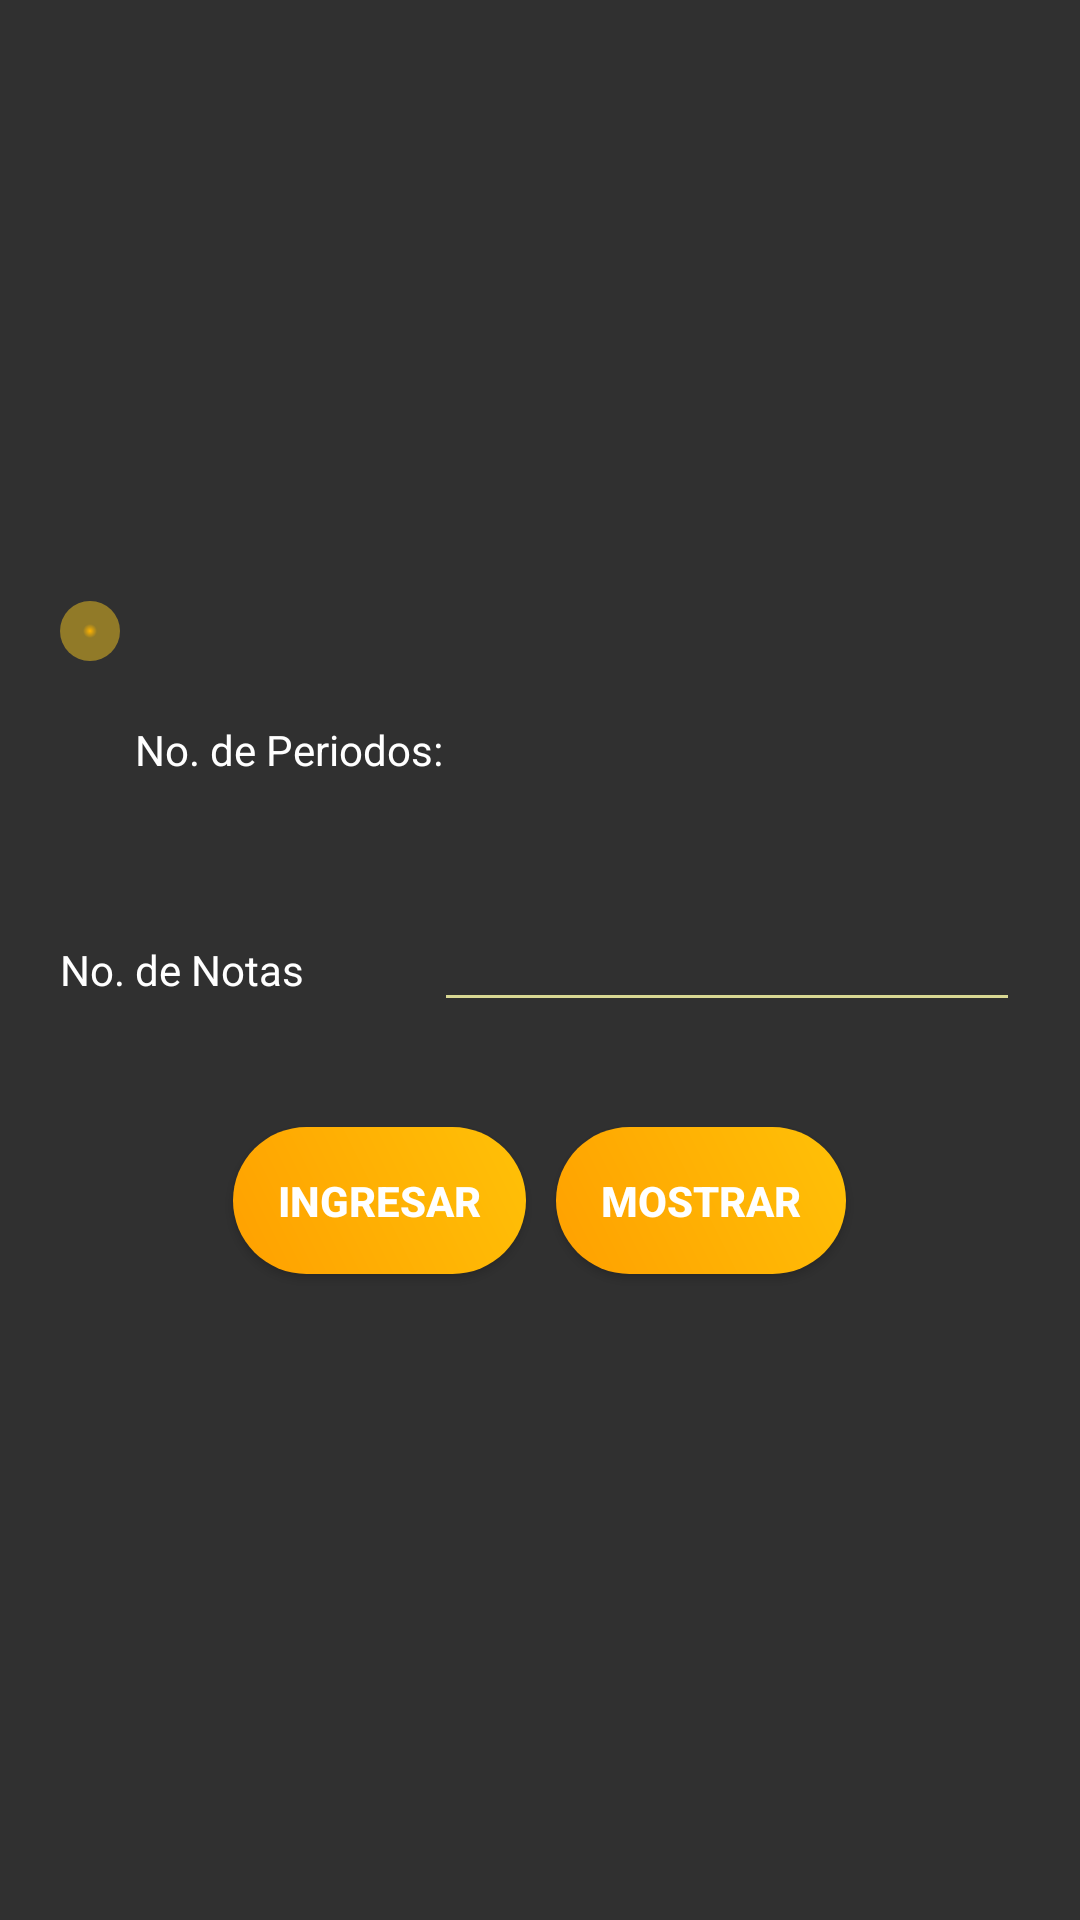

Produce the Android XML layout that renders to this screen, including the resource entries it uses.
<!-- AndroidManifest.xml: application theme AppTheme -->
<!-- res/layout/activity_notas_teoricas.xml -->
<?xml version="1.0" encoding="utf-8"?>
<LinearLayout xmlns:android="http://schemas.android.com/apk/res/android"
    xmlns:app="http://schemas.android.com/apk/res-auto"
    xmlns:tools="http://schemas.android.com/tools"
    android:layout_width="match_parent"
    android:layout_height="match_parent"
    android:orientation="vertical"
    android:gravity="center"
    android:background="@color/greyblack"
    tools:context="com.example.pedro.promediodenotas.NotasTeoricas">

    <SeekBar
        android:id="@+id/skbPeriodo"
        android:layout_width="fill_parent"
        android:layout_height="wrap_content"
        android:layout_alignParentLeft="true"
        android:layout_centerVertical="true"
        android:layout_marginLeft="10dp"
        android:layout_marginRight="10dp"
        android:paddingRight="20dp"
        android:paddingLeft="20dp"
        android:progressDrawable="@drawable/progress_drawable"
        android:thumb="@drawable/thumb_drawable"/>

    <LinearLayout
        android:layout_width="match_parent"
        android:layout_height="wrap_content"
        android:orientation="horizontal"
        android:layout_gravity="center_horizontal"
        android:paddingLeft="25dp">
        <TextView
            android:layout_width="wrap_content"
            android:layout_height="wrap_content"
            android:layout_margin="20dp"
            android:text="No. de Periodos: "
            android:textColor="@color/white"/>
        <TextView
            android:id="@+id/txtcantperiodo"
            android:layout_width="wrap_content"
            android:layout_height="wrap_content"
            android:layout_margin="20dp"
            android:textColor="@color/white"/>
    </LinearLayout>

    <LinearLayout
        android:layout_width="match_parent"
        android:layout_height="wrap_content"
        android:orientation="horizontal"
        android:layout_centerVertical="true">

        <TextView
            android:layout_width="wrap_content"
            android:layout_height="wrap_content"
            android:layout_margin="20dp"
            android:text="No. de Notas "
            android:textColor="@color/white"/>

        <EditText
            android:id="@+id/txtcantNotas"
            android:layout_width="wrap_content"
            android:layout_height="wrap_content"
            android:layout_weight="1"
            android:ems="10"
            android:layout_margin="20dp"
            android:inputType="number"
            android:textColor="@color/white"
            android:theme="@style/CampoTextoAmarillo"/>

    </LinearLayout>

    <LinearLayout
        android:layout_width="wrap_content"
        android:layout_height="wrap_content"
        android:layout_margin="10dp"
        android:layout_marginBottom="5dp"
        android:gravity="center_horizontal"
        android:layout_gravity="center_horizontal">

        <Button
            android:id="@+id/btnIngresar"
            android:layout_width="wrap_content"
            android:layout_height="wrap_content"
            android:textStyle="bold"
            android:layout_gravity="center|left"
            android:layout_margin="5dp"
            android:text="Ingresar"
            android:background="@drawable/buttomstyle"
            android:textColor="@color/white"/>

        <Button
            android:id="@+id/btnMostrar"
            android:layout_width="wrap_content"
            android:layout_height="wrap_content"
            android:textStyle="bold"
            android:layout_gravity="center|right"
            android:layout_margin="5dp"
            android:text="Mostrar"
            android:background="@drawable/buttomstyle"
            android:textColor="@color/white"/>
    </LinearLayout>

    <TextView
        android:id="@+id/tvPorcentaje"
        android:layout_width="match_parent"
        android:layout_height="wrap_content"
        android:layout_gravity="center_horizontal"
        android:textColor="@color/yellow"
        android:visibility="gone"/>

</LinearLayout>
<!-- resources referenced by this layout -->
<resources>
  <color name="greyblack">#303030</color>
  <color name="white">#ffffff</color>
  <color name="yellow">#FFC107</color>
  <!-- drawable buttomstyle (drawable) -->
  <?xml version="1.0" encoding="utf-8"?>
  <shape xmlns:android="http://schemas.android.com/apk/res/android">
      <gradient android:angle="45"
          android:startColor="@color/yellowDark"
          android:endColor="@color/yellow" />
      <corners android:radius="45dp" />
  
      <padding android:bottom="15dp"
          android:right="15dp"
          android:left="15dp"
          android:top="15dp" />
  </shape>
  <!-- drawable progress_drawable (drawable) -->
  <?xml version="1.0" encoding="utf-8"?>
  <layer-list xmlns:android="http://schemas.android.com/apk/res/android" >
  
      <item android:id="@android:id/background">
          <shape
              xmlns:android="http://schemas.android.com/apk/res/android"
              android:shape="rectangle" >
              <corners android:radius="10dip" />
  
              <gradient
                  android:angle="270"
                  android:endColor="#585858"
                  android:startColor="#ffffffff" />
  
              <stroke
                  android:width="18dp"
                  android:color="#00000000" />
          </shape>
      </item>
      <item android:id="@android:id/secondaryProgress">
          <clip>
              <shape
                  xmlns:android="http://schemas.android.com/apk/res/android"
                  android:shape="rectangle" >
                  <corners android:radius="10dip" />
  
                  <solid android:color="#585858" />
  
                  <stroke
                      android:width="18dp"
                      android:color="#00000000" />
              </shape>
          </clip>
      </item>
      <item android:id="@android:id/progress">
          <clip>
              <shape
                  xmlns:android="http://schemas.android.com/apk/res/android"
                  android:shape="rectangle" >
                  <corners android:radius="10dip" />
  
                  <solid android:color="@color/yello" />
  
                  <stroke
                      android:width="18dp"
                      android:color="#00000000" />
              </shape>
          </clip>
      </item>
  
  </layer-list>
  <!-- drawable thumb_drawable (drawable) -->
  <?xml version="1.0" encoding="utf-8"?>
  <shape xmlns:android="http://schemas.android.com/apk/res/android"
      android:shape="oval" >
  
      <gradient
          android:type="radial"
          android:gradientRadius="7"
          android:endColor="#77ffce1f"
          android:startColor="@color/yello"/>
  
      <size
          android:height="20dp"
          android:width="20dp" />
  
  </shape>
  <style name="CampoTextoAmarillo" parent="Theme.AppCompat.Light">
          <item name="colorControlNormal">#d8d793</item>
          <item name="colorControlActivated">#FFC107</item>
          <item name="android:textColorHighlight">#e7e2be</item>
      </style>
  <style name="AppTheme" parent="Theme.AppCompat.Light.DarkActionBar">
          
          <item name="colorPrimary">@color/colorPrimary</item>
          <item name="colorPrimaryDark">@color/colorPrimaryDark</item>
          <item name="colorAccent">@color/yellow</item>
      </style>
  <color name="yellowDark">#FFA000</color>
  <color name="yello">#ffb300</color>
  <color name="colorPrimary">#212121</color>
  <color name="colorPrimaryDark">#000000</color>
</resources>
